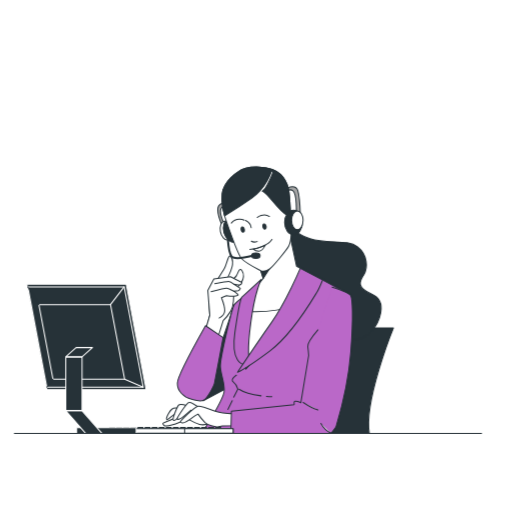
t = 0.00 s
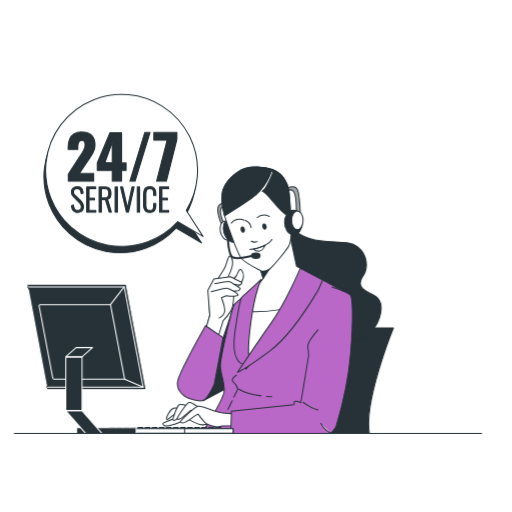
t = 1.00 s
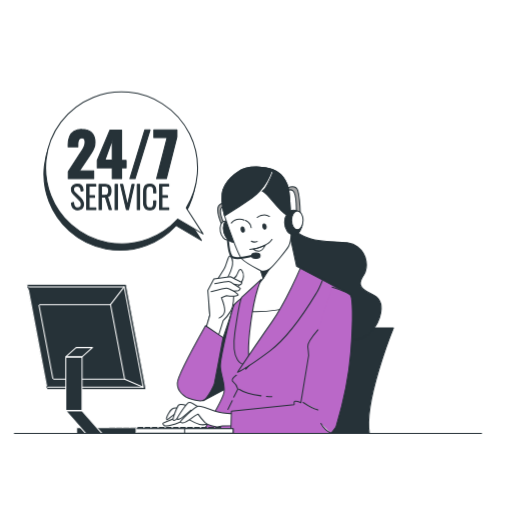
t = 1.19 s
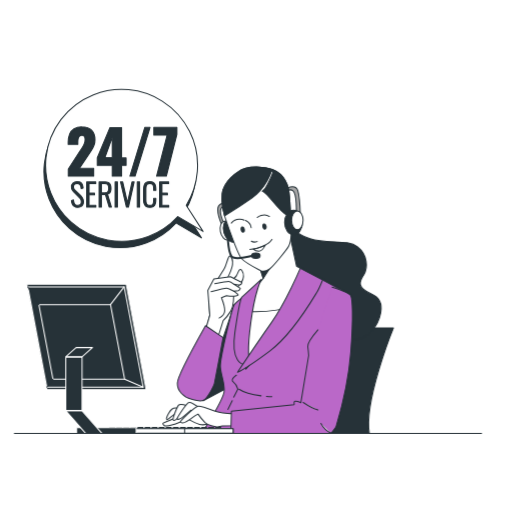
t = 1.38 s
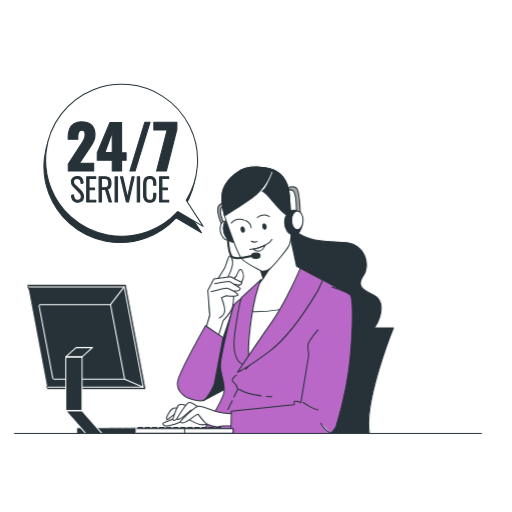
t = 1.75 s
t = 2.13 s: frame unchanged from t = 1.38 s, image omitted

The animated SVG that drew these frames (rendered in a browser with its animation timeline set to each time). Animation: 3 CSS @keyframes rules; one cycle of 2.50 s, repeats indefinitely.

<svg class="animated" id="freepik_stories-service-247" xmlns="http://www.w3.org/2000/svg" viewBox="0 0 500 500" version="1.1" xmlns:xlink="http://www.w3.org/1999/xlink" xmlns:svgjs="http://svgjs.com/svgjs"><style>svg#freepik_stories-service-247:not(.animated) .animable {opacity: 0;}svg#freepik_stories-service-247.animated #freepik--Clock--inject-126 {animation: 1s 1 forwards cubic-bezier(.36,-0.01,.5,1.38) fadeIn;animation-delay: 0s;}svg#freepik_stories-service-247.animated #freepik--speech-bubble--inject-126 {animation: 1s 1 forwards cubic-bezier(.36,-0.01,.5,1.38) slideDown,1.5s Infinite  linear floating;animation-delay: 0s,1s;}            @keyframes fadeIn {                0% {                    opacity: 0;                }                100% {                    opacity: 1;                }            }                    @keyframes slideDown {                0% {                    opacity: 0;                    transform: translateY(-30px);                }                100% {                    opacity: 1;                    transform: translateY(0);                }            }                    @keyframes floating {                0% {                    opacity: 1;                    transform: translateY(0px);                }                50% {                    transform: translateY(-10px);                }                100% {                    opacity: 1;                    transform: translateY(0px);                }            }        .animator-hidden { display: none; }</style><g id="freepik--Plant--inject-126" class="animable animator-hidden" style="transform-origin: 423.004px 339.606px;"><line x1="423.01" y1="422.6" x2="423.01" y2="309.75" style="fill: none; stroke: rgb(38, 50, 56); stroke-linecap: round; stroke-linejoin: round; transform-origin: 423.01px 366.175px;" id="el8xn1004otua" class="animable"></line><line x1="413.86" y1="422.6" x2="413.86" y2="366.64" style="fill: none; stroke: rgb(38, 50, 56); stroke-linecap: round; stroke-linejoin: round; transform-origin: 413.86px 394.62px;" id="elpojids00g3" class="animable"></line><path d="M425.87,328.25s-9.22-1.05-13-8.35-4.14-26.13,10.22-47,21.89-21.09,24.39-4.06,2.14,41.76-3.74,51.13S425.87,328.25,425.87,328.25Z" style="fill: rgb(255, 255, 255); stroke: rgb(38, 50, 56); stroke-linecap: round; stroke-linejoin: round; transform-origin: 429.794px 292.45px;" id="eltilnwkbjkxf" class="animable"></path><path d="M429.14,288.94c1.7-5.8,3.73-11,6.09-14.56" style="fill: none; stroke: rgb(38, 50, 56); stroke-linecap: round; stroke-linejoin: round; transform-origin: 432.185px 281.66px;" id="elvvve6jnywsj" class="animable"></path><path d="M422,327a268.53,268.53,0,0,1,6-34.08" style="fill: none; stroke: rgb(38, 50, 56); stroke-linecap: round; stroke-linejoin: round; transform-origin: 425px 309.96px;" id="el2c6d2kuynr4" class="animable"></path><path d="M431.36,364.88s-5.92-4.59-5.44-11.19,8.08-19.75,26.69-28.09,23.92-5.38,18.52,7.4-16,29.69-24,33.69S431.36,364.88,431.36,364.88Z" style="fill: rgb(255, 255, 255); stroke: rgb(38, 50, 56); stroke-linecap: round; stroke-linejoin: round; transform-origin: 449.512px 344.501px;" id="elobdfmr2w6ol" class="animable"></path><path d="M450.07,339.14c3.6-3.28,7.18-6,10.29-7.48" style="fill: none; stroke: rgb(38, 50, 56); stroke-linecap: round; stroke-linejoin: round; transform-origin: 455.215px 335.4px;" id="elp6ea48jzyp8" class="animable"></path><path d="M447.68,341.4a216.16,216.16,0,0,0-18.42,21s-4.77,6.42-6.18,19.17" style="fill: none; stroke: rgb(38, 50, 56); stroke-linecap: round; stroke-linejoin: round; transform-origin: 435.38px 361.485px;" id="el5ueal3abygf" class="animable"></path><path d="M428,403s-3.43-2.66-3.15-6.48,4.68-11.44,15.47-16.28,13.85-3.11,10.72,4.3-9.27,17.2-13.89,19.51S428,403,428,403Z" style="fill: rgb(255, 255, 255); stroke: rgb(38, 50, 56); stroke-linecap: round; stroke-linejoin: round; transform-origin: 438.518px 391.19px;" id="elrdda0djy2ri" class="animable"></path><path d="M438.81,388.13a26,26,0,0,1,6-4.33" style="fill: none; stroke: rgb(38, 50, 56); stroke-linecap: round; stroke-linejoin: round; transform-origin: 441.81px 385.965px;" id="eln3e9jcbb4n" class="animable"></path><path d="M437.43,389.44a125.29,125.29,0,0,0-10.67,12.15s-2.77,3.72-3.59,11.11" style="fill: none; stroke: rgb(38, 50, 56); stroke-linecap: round; stroke-linejoin: round; transform-origin: 430.3px 401.07px;" id="elobcbvd0drki" class="animable"></path><path d="M414.65,349.62s5.91-4.59,5.44-11.19-8.08-19.75-26.7-28.09-23.91-5.38-18.51,7.4,16,29.69,24,33.69S414.65,349.62,414.65,349.62Z" style="fill: rgb(255, 255, 255); stroke: rgb(38, 50, 56); stroke-linecap: round; stroke-linejoin: round; transform-origin: 396.496px 329.241px;" id="elnz2eann3kfj" class="animable"></path><path d="M395.94,323.88a45.39,45.39,0,0,0-10.3-7.48" style="fill: none; stroke: rgb(38, 50, 56); stroke-linecap: round; stroke-linejoin: round; transform-origin: 390.79px 320.14px;" id="elksre79oib4j" class="animable"></path><path d="M398.33,326.14a216.64,216.64,0,0,1,18.41,21s4.77,6.42,6.19,19.17" style="fill: none; stroke: rgb(38, 50, 56); stroke-linecap: round; stroke-linejoin: round; transform-origin: 410.63px 346.225px;" id="elsebvk17bqqj" class="animable"></path><path d="M411.74,400.59s6,.19,9-3.42,4.8-13.69-2.7-26S405.75,358,402.75,367,398,389.19,401,394.7,411.74,400.59,411.74,400.59Z" style="fill: rgb(255, 255, 255); stroke: rgb(38, 50, 56); stroke-linecap: round; stroke-linejoin: round; transform-origin: 411.389px 380.787px;" id="el1uo3bjbdzaa" class="animable"></path><path d="M412.68,391.41c.09,1.23.15,2.46.18,3.68" style="fill: none; stroke: rgb(38, 50, 56); stroke-linecap: round; stroke-linejoin: round; transform-origin: 412.77px 393.25px;" id="elhmz9igisf2q" class="animable"></path><path d="M408.08,366.41a140,140,0,0,1,4.34,22.13" style="fill: none; stroke: rgb(38, 50, 56); stroke-linecap: round; stroke-linejoin: round; transform-origin: 410.25px 377.475px;" id="elgoag2e8617" class="animable"></path></g><g id="freepik--Window--inject-126" class="animable animator-hidden" style="transform-origin: 195.78px 186.45px;"><polyline points="24.89 327.7 163.3 327.7 163.3 45.2" style="fill: none; stroke: rgb(38, 50, 56); stroke-linecap: round; stroke-linejoin: round; transform-origin: 94.095px 186.45px;" id="elq1117yr76r" class="animable"></polyline><polyline points="310.18 327.7 171.77 327.7 171.77 45.2" style="fill: none; stroke: rgb(38, 50, 56); stroke-linecap: round; stroke-linejoin: round; transform-origin: 240.975px 186.45px;" id="el8vldqwtf0gp" class="animable"></polyline><polyline points="228.26 327.7 366.67 327.7 366.67 45.2" style="fill: none; stroke: rgb(38, 50, 56); stroke-linecap: round; stroke-linejoin: round; transform-origin: 297.465px 186.45px;" id="el3potjfmwraa" class="animable"></polyline><line x1="338.43" y1="111.53" x2="290.05" y2="164.99" style="fill: none; stroke: rgb(38, 50, 56); stroke-linecap: round; stroke-linejoin: round; transform-origin: 314.24px 138.26px;" id="elttr5ix7fydp" class="animable"></line><line x1="311.59" y1="152.89" x2="298.17" y2="167.72" style="fill: none; stroke: rgb(38, 50, 56); stroke-linecap: round; stroke-linejoin: round; transform-origin: 304.88px 160.305px;" id="elpufgbvn9e4q" class="animable"></line><line x1="204.96" y1="97.49" x2="178.83" y2="126.36" style="fill: none; stroke: rgb(38, 50, 56); stroke-linecap: round; stroke-linejoin: round; transform-origin: 191.895px 111.925px;" id="elgh5p1y75a" class="animable"></line><line x1="212.02" y1="90.46" x2="229.68" y2="70.95" style="fill: none; stroke: rgb(38, 50, 56); stroke-linecap: round; stroke-linejoin: round; transform-origin: 220.85px 80.705px;" id="elz41pqnwxqbq" class="animable"></line><line x1="157.65" y1="269.17" x2="140.7" y2="287.9" style="fill: none; stroke: rgb(38, 50, 56); stroke-linecap: round; stroke-linejoin: round; transform-origin: 149.175px 278.535px;" id="elsv4brgr316g" class="animable"></line><line x1="152" y1="244.2" x2="120.57" y2="278.93" style="fill: none; stroke: rgb(38, 50, 56); stroke-linecap: round; stroke-linejoin: round; transform-origin: 136.285px 261.565px;" id="el8hre59dlo36" class="animable"></line></g><g id="freepik--Clock--inject-126" class="animable animator-hidden" style="transform-origin: 424.3px 116.3px;"><g id="el8ean8da6dxx"><circle cx="424.3" cy="116.3" r="50.1" style="fill: none; stroke: rgb(38, 50, 56); stroke-linecap: round; stroke-linejoin: round; transform-origin: 424.3px 116.3px; transform: rotate(-68.21deg);" class="animable"></circle></g><circle cx="424.3" cy="116.3" r="43.73" style="fill: none; stroke: rgb(38, 50, 56); stroke-linecap: round; stroke-linejoin: round; transform-origin: 424.3px 116.3px;" id="ell25pc38nj4" class="animable"></circle><circle cx="424.3" cy="116.3" r="2.99" style="fill: none; stroke: rgb(38, 50, 56); stroke-linecap: round; stroke-linejoin: round; transform-origin: 424.3px 116.3px;" id="elfk2k0sygg2h" class="animable"></circle><line x1="424.3" y1="119.29" x2="424.3" y2="133.98" style="fill: none; stroke: rgb(38, 50, 56); stroke-linecap: round; stroke-linejoin: round; transform-origin: 424.3px 126.635px;" id="elxd7o2bjxnf9" class="animable"></line><line x1="421.31" y1="116.3" x2="385.65" y2="116.3" style="fill: none; stroke: rgb(38, 50, 56); stroke-linecap: round; stroke-linejoin: round; transform-origin: 403.48px 116.3px;" id="elp85rirnxysr" class="animable"></line></g><g id="freepik--speech-bubble--inject-126" class="animable" style="transform-origin: 120.618px 169.534px;"><path d="M196.77,237.22l-16.48-25.58a74.25,74.25,0,1,0-8.41,11.11Z" style="fill: rgb(38, 50, 56); stroke: rgb(38, 50, 56); stroke-linecap: round; stroke-linejoin: round; transform-origin: 119.833px 172.579px;" id="el2nasrgl7icv" class="animable"></path><path d="M198.34,231l-16.49-25.58a74.19,74.19,0,1,0-8.4,11.11Z" style="fill: rgb(255, 255, 255); stroke: rgb(38, 50, 56); stroke-linecap: round; stroke-linejoin: round; transform-origin: 121.441px 166.429px;" id="el6orkug3htsy" class="animable"></path><path d="M66.64,177v-6.93L78,152.61c.86-1.29,1.67-2.55,2.44-3.76a22.23,22.23,0,0,0,1.88-3.7,10.68,10.68,0,0,0,.73-3.94,4.73,4.73,0,0,0-.82-3.05,2.75,2.75,0,0,0-2.23-1,3.37,3.37,0,0,0-2.47.88,4.59,4.59,0,0,0-1.2,2.35,15.08,15.08,0,0,0-.33,3.29V146H66.52v-2.52A19.89,19.89,0,0,1,67.87,136a11,11,0,0,1,4.29-5.23,13.9,13.9,0,0,1,7.69-1.91q6.41,0,9.66,3.32t3.26,9.25a15.29,15.29,0,0,1-.91,5.35,24.36,24.36,0,0,1-2.41,4.78c-1,1.55-2.06,3.16-3.2,4.85l-8.69,13H91.48V177Z" style="fill: rgb(38, 50, 56); stroke: rgb(38, 50, 56); stroke-linecap: round; stroke-linejoin: round; transform-origin: 79.6445px 152.923px;" id="elcumvxea41q" class="animable"></path><path d="M109.57,177V166.35H94.94v-7.22l12.4-29.66h11.39v29.6h4.4v7.28h-4.4V177Zm-7.17-18h7.17V139.28Z" style="fill: rgb(38, 50, 56); stroke: rgb(38, 50, 56); stroke-linecap: round; stroke-linejoin: round; transform-origin: 109.035px 153.235px;" id="eljfpu72ja0h" class="animable"></path><path d="M126.78,177l14.56-47.57h5.17L131.89,177Z" style="fill: rgb(38, 50, 56); stroke: rgb(38, 50, 56); stroke-linecap: round; stroke-linejoin: round; transform-origin: 136.645px 153.215px;" id="elxvk53a09uml" class="animable"></path><path d="M152.85,177l10.34-40.11h-13v-7.46h22.55v6.75L162.43,177Z" style="fill: rgb(38, 50, 56); stroke: rgb(38, 50, 56); stroke-linecap: round; stroke-linejoin: round; transform-origin: 161.465px 153.215px;" id="elks0q6n1ty1" class="animable"></path><path d="M75.88,207.48a6.18,6.18,0,0,1-3.33-.83,5.19,5.19,0,0,1-2-2.34,10.53,10.53,0,0,1-.82-3.52l2-.6a13.52,13.52,0,0,0,.55,2.75,4,4,0,0,0,1.25,1.94,3.48,3.48,0,0,0,2.34.72,3.63,3.63,0,0,0,2.55-.85,3.55,3.55,0,0,0,.91-2.71,5,5,0,0,0-.8-2.81,15.1,15.1,0,0,0-2.21-2.51L72,192.56a8,8,0,0,1-1.71-2.33,6.31,6.31,0,0,1-.54-2.63,5,5,0,0,1,1.52-3.92,5.82,5.82,0,0,1,4-1.37,7.75,7.75,0,0,1,2.35.34,4.35,4.35,0,0,1,1.8,1.08,5.25,5.25,0,0,1,1.17,1.93,12.28,12.28,0,0,1,.58,2.88l-2,.52a11.05,11.05,0,0,0-.5-2.66,3.31,3.31,0,0,0-1.19-1.68,3.72,3.72,0,0,0-2.23-.58,3.79,3.79,0,0,0-2.49.79,3,3,0,0,0-1,2.46,4.29,4.29,0,0,0,.38,1.82A6.36,6.36,0,0,0,73.6,191l4.34,4.1a15.61,15.61,0,0,1,2.53,3,6.93,6.93,0,0,1,1.06,3.77,6.13,6.13,0,0,1-.72,3.1,4.5,4.5,0,0,1-2,1.87A6.69,6.69,0,0,1,75.88,207.48Z" style="fill: rgb(38, 50, 56); stroke: rgb(38, 50, 56); stroke-linecap: round; stroke-linejoin: round; transform-origin: 75.6318px 194.895px;" id="el6881eyo3h7r" class="animable"></path><path d="M84.6,207.18V182.56h8.9v1.79H86.94v9.24h5.35v1.7H86.94v10.15h6.63v1.74Z" style="fill: rgb(38, 50, 56); stroke: rgb(38, 50, 56); stroke-linecap: round; stroke-linejoin: round; transform-origin: 89.085px 194.87px;" id="elhavzuindz3s" class="animable"></path><path d="M96.73,207.18V182.56h5.56a7.5,7.5,0,0,1,3.63.74,4.27,4.27,0,0,1,1.9,2.16,8.75,8.75,0,0,1,.58,3.36,10.25,10.25,0,0,1-.31,2.58,4.93,4.93,0,0,1-1,2.07,3.52,3.52,0,0,1-2.07,1.12l3.77,12.59h-2.25l-3.61-12.1H99v12.1ZM99,193.38h3.13a4.6,4.6,0,0,0,2.4-.52,2.8,2.8,0,0,0,1.21-1.52,7.29,7.29,0,0,0,.37-2.52,5.94,5.94,0,0,0-.79-3.41c-.53-.75-1.57-1.12-3.13-1.12H99Z" style="fill: rgb(38, 50, 56); stroke: rgb(38, 50, 56); stroke-linecap: round; stroke-linejoin: round; transform-origin: 102.76px 194.866px;" id="el5v16ddnrdb8" class="animable"></path><path d="M112.35,207.18V182.56h2.31v24.62Z" style="fill: rgb(38, 50, 56); stroke: rgb(38, 50, 56); stroke-linecap: round; stroke-linejoin: round; transform-origin: 113.505px 194.87px;" id="elrsm7qxwttl" class="animable"></path><path d="M123.38,207.18l-5.77-24.62h2.22L124.48,203l4.37-20.39H131l-5.56,24.62Z" style="fill: rgb(38, 50, 56); stroke: rgb(38, 50, 56); stroke-linecap: round; stroke-linejoin: round; transform-origin: 124.305px 194.895px;" id="elti73hpoia6b" class="animable"></path><path d="M134,207.18V182.56h2.31v24.62Z" style="fill: rgb(38, 50, 56); stroke: rgb(38, 50, 56); stroke-linecap: round; stroke-linejoin: round; transform-origin: 135.155px 194.87px;" id="elwser1b5s4hs" class="animable"></path><path d="M146.36,207.48a6.2,6.2,0,0,1-3.84-1,5.23,5.23,0,0,1-1.87-2.78,13.49,13.49,0,0,1-.52-3.88V190a13.86,13.86,0,0,1,.53-4,5.06,5.06,0,0,1,1.9-2.7,6.45,6.45,0,0,1,3.8-1,6.22,6.22,0,0,1,3.48.85,4.75,4.75,0,0,1,1.81,2.42,11.48,11.48,0,0,1,.55,3.72v1.49H150v-1.42a13,13,0,0,0-.26-2.77,3,3,0,0,0-1.05-1.79,3.65,3.65,0,0,0-2.34-.64,3.9,3.9,0,0,0-2.48.68,3.43,3.43,0,0,0-1.12,1.93,13.07,13.07,0,0,0-.29,2.89v10.49a11.34,11.34,0,0,0,.35,3A3.23,3.23,0,0,0,144,205a4,4,0,0,0,2.34.61,3.59,3.59,0,0,0,2.34-.67,3.24,3.24,0,0,0,1.05-1.87,13.65,13.65,0,0,0,.26-2.81v-1.61h2.19v1.46a13.2,13.2,0,0,1-.51,3.83,4.78,4.78,0,0,1-1.76,2.59A5.93,5.93,0,0,1,146.36,207.48Z" style="fill: rgb(38, 50, 56); stroke: rgb(38, 50, 56); stroke-linecap: round; stroke-linejoin: round; transform-origin: 146.165px 194.893px;" id="elxnuqdapo0ia" class="animable"></path><path d="M155.78,207.18V182.56h8.91v1.79h-6.57v9.24h5.35v1.7h-5.35v10.15h6.63v1.74Z" style="fill: rgb(38, 50, 56); stroke: rgb(38, 50, 56); stroke-linecap: round; stroke-linejoin: round; transform-origin: 160.265px 194.87px;" id="elybel0kri1z" class="animable"></path></g><g id="freepik--Character--inject-126" class="animable" style="transform-origin: 271.63px 293.213px;"><path d="M330.68,320.17h53.57s-29,71.31-23.53,103.16H306.43S316.56,341.89,330.68,320.17Z" style="fill: rgb(38, 50, 56); stroke: rgb(38, 50, 56); stroke-linecap: round; stroke-linejoin: round; transform-origin: 345.34px 371.75px;" id="el9enaa2dblgk" class="animable"></path><path d="M284.33,217.81s.53,9.65,18.5,15.28,36.21,0,46.4,8,9.92,20.38,6.43,26.55-9.12,12.33,7.51,19.57,6.7,28.43-.27,36.21-19,11.53-32.45,8.85-29.23-35.13-46.39-52.3-19.26-48.84-8.31-57.92S284.33,217.81,284.33,217.81Z" style="fill: rgb(38, 50, 56); stroke: rgb(38, 50, 56); stroke-linecap: round; stroke-linejoin: round; transform-origin: 320.634px 274.826px;" id="el5xeo4anjsbo" class="animable"></path><path d="M281.57,183.1s7.4-3.23,9.3,3,2.46,23.35,2.46,23.35l-4-.95s.95-19.36-3.42-22.4-7.78,3.8-7.78,3.8Z" style="fill: rgb(166, 166, 166); stroke: rgb(38, 50, 56); stroke-linecap: round; stroke-linejoin: round; transform-origin: 285.73px 195.856px;" id="elemhysfie9yk" class="animable"></path><path d="M198.5,391.38l25.28-13.52s-1.75-26.53-1.5-27.53,6.58-52.91,6.58-52.91l-17.34,51.41Z" style="fill: rgb(38, 50, 56); stroke: rgb(38, 50, 56); stroke-linecap: round; stroke-linejoin: round; transform-origin: 213.68px 344.4px;" id="el6q01m79sq1j" class="animable"></path><path d="M310.26,270.76s25,13.62,28.36,15S340,304.51,340,315.86s-17,107.2-17,107.2H197.1s21.27-32.61,21.84-41.12-3.12-15.32-3.69-23.54,11.63-58.43,13.61-61,10.5-9.07,10.5-9.07L269.42,262l13.9-3.12Z" style="fill: rgb(186, 104, 200); stroke: rgb(38, 50, 56); stroke-linecap: round; stroke-linejoin: round; transform-origin: 268.84px 340.97px;" id="el9u8i7hk04np" class="animable"></path><line x1="226.82" y1="391.16" x2="222.62" y2="399.8" style="fill: none; stroke: rgb(38, 50, 56); stroke-linecap: round; stroke-linejoin: round; transform-origin: 224.72px 395.48px;" id="elcywyqv1amk7" class="animable"></line><path d="M230.85,366.34s-6.24,4.25-3.12,6.52,4.54,7.09,4.54,7.09l-4,7.79" style="fill: none; stroke: rgb(38, 50, 56); stroke-linecap: round; stroke-linejoin: round; transform-origin: 229.563px 377.04px;" id="el076wj521rocs" class="animable"></path><path d="M260.24,387c1.69.13,3.47.23,5.33.28" style="fill: none; stroke: rgb(38, 50, 56); stroke-linecap: round; stroke-linejoin: round; transform-origin: 262.905px 387.14px;" id="eltyoh1k7q5s" class="animable"></path><path d="M233.39,380s6.79,4.54,21.58,6.48" style="fill: none; stroke: rgb(38, 50, 56); stroke-linecap: round; stroke-linejoin: round; transform-origin: 244.18px 383.24px;" id="elv1nyj38pahl" class="animable"></path><path d="M216.47,198.66a6.77,6.77,0,0,0-3.79,6.45c0,4.94,4,14.61,4,14.61l2.28-.75s-4.17-10.06-3.6-13.67a5.82,5.82,0,0,1,4-4.55l-.76-2.47Z" style="fill: rgb(166, 166, 166); stroke: rgb(38, 50, 56); stroke-linecap: round; stroke-linejoin: round; transform-origin: 216.015px 209px;" id="el3hpirk768vq" class="animable"></path><path d="M226.24,224.07c1,5-.71,9.51-3.75,10.1s-6.28-3-7.24-8,.71-9.52,3.75-10.1S225.28,219.08,226.24,224.07Z" style="fill: rgb(255, 255, 255); stroke: rgb(38, 50, 56); stroke-linecap: round; stroke-linejoin: round; transform-origin: 220.753px 225.121px;" id="elcni0qoz4nww" class="animable"></path><path d="M235.47,222.46c1.89,6.38-.32,12.67-4.94,14s-9.9-2.69-11.8-9.07.32-12.67,4.94-14S233.58,216.08,235.47,222.46Z" style="fill: rgb(38, 50, 56); stroke: rgb(38, 50, 56); stroke-linecap: round; stroke-linejoin: round; transform-origin: 227.098px 224.925px;" id="elii39zv9ekz" class="animable"></path><path d="M252.6,257.24l4.49,14.6-14.76,18.6-2.46,14.37s-2.45,41-1.05,47.32,1.4,8.06,1.4,8.06,30.5-35.4,45.57-57.13S304.36,268,304.36,268L289.64,260l-7-32.6Z" style="fill: rgb(255, 255, 255); stroke: rgb(38, 50, 56); stroke-linecap: round; stroke-linejoin: round; transform-origin: 271.374px 293.795px;" id="elrfck97kvekf" class="animable"></path><polygon points="275.88 243.11 257.09 271.84 251.85 254.93 275.88 243.11" style="fill: rgb(38, 50, 56); stroke: rgb(38, 50, 56); stroke-linecap: round; stroke-linejoin: round; transform-origin: 263.865px 257.475px;" id="eliz4zbft3er" class="animable"></polygon><path d="M240,304l-.14.81s-2.45,41-1.05,47.32,1.4,8.06,1.4,8.06,30.5-35.4,45.57-57.13c1.18-1.7,2.28-3.35,3.33-4.95C270.24,304.57,251,304.68,240,304Z" style="fill: rgb(255, 255, 255); stroke: rgb(38, 50, 56); stroke-linecap: round; stroke-linejoin: round; transform-origin: 263.744px 329.15px;" id="ellve2iwtla7h" class="animable"></path><path d="M232.61,167.73s-14.05,8.54-15.57,21.44,3.8,26.76,5.89,32.26,9.3,26.95,13.09,31.13,16.13,10.43,18.22,11.57,5.88.76,9.11-1.52,16.51-18.4,18.6-22.2,2.46-12.15,2.46-12.15-.38-16.7-1.13-27.51-.19-21.26-9.11-30.37S241.34,161.08,232.61,167.73Z" style="fill: rgb(255, 255, 255); stroke: rgb(38, 50, 56); stroke-linecap: round; stroke-linejoin: round; transform-origin: 250.59px 213.925px;" id="ele10hw426bme" class="animable"></path><path d="M283.28,200.75c-.76-10.82-.19-21.26-9.11-30.37s-32.83-9.3-41.56-2.65c0,0-14.05,8.54-15.57,21.44-.88,7.5.55,15.3,2.3,21.62,3.23-2,14.13-8.68,26.36-17.25,14.61-10.25,19.36-26.19,19.36-26.19s1.7-.95,1.33,1.14-6.08,14.42-8.16,16.32l-2.09,1.89s1.71-.38,9.49,8.92,12.14,13.1,14.42,14.24a12.4,12.4,0,0,0,3.77.73C283.67,207.18,283.49,203.74,283.28,200.75Z" style="fill: rgb(38, 50, 56); stroke: rgb(38, 50, 56); stroke-linecap: round; stroke-linejoin: round; transform-origin: 250.296px 186.943px;" id="elh81c0zmae6s" class="animable"></path><path d="M259.91,220.87c.24,1.39-.27,2.65-1.15,2.8s-1.78-.85-2-2.24.27-2.65,1.15-2.81S259.66,219.48,259.91,220.87Z" style="fill: rgb(38, 50, 56); stroke: rgb(38, 50, 56); stroke-linecap: round; stroke-linejoin: round; transform-origin: 258.338px 221.144px;" id="elh6o6eoaivcv" class="animable"></path><path d="M238.65,223.9c.25,1.4-.26,2.65-1.14,2.81s-1.79-.85-2-2.25.26-2.64,1.14-2.8S238.41,222.51,238.65,223.9Z" style="fill: rgb(38, 50, 56); stroke: rgb(38, 50, 56); stroke-linecap: round; stroke-linejoin: round; transform-origin: 237.087px 224.185px;" id="elm2m0tudqhwn" class="animable"></path><path d="M251.2,212.32s6.27-4.93,12-.95" style="fill: none; stroke: rgb(38, 50, 56); stroke-linecap: round; stroke-linejoin: round; transform-origin: 257.2px 211.069px;" id="elj5ek0b2jbi" class="animable"></path><path d="M238.49,215s-7.4-3.61-12.53,2.85" style="fill: none; stroke: rgb(38, 50, 56); stroke-linecap: round; stroke-linejoin: round; transform-origin: 232.225px 215.922px;" id="elff2q9jg14w" class="animable"></path><path d="M239.82,215.17s5.12,2.47,5.5,7.21" style="fill: none; stroke: rgb(38, 50, 56); stroke-linecap: round; stroke-linejoin: round; transform-origin: 242.57px 218.775px;" id="ela9ybb0g0nx" class="animable"></path><path d="M245.51,235.48s2.09,1.51,5.69.38" style="fill: none; stroke: rgb(38, 50, 56); stroke-linecap: round; stroke-linejoin: round; transform-origin: 248.355px 235.88px;" id="elw596qqscbzc" class="animable"></path><path d="M244,243.45a34.63,34.63,0,0,0,12.34-2.85c6.64-2.85,9.3-6.83,9.3-6.83" style="fill: none; stroke: rgb(38, 50, 56); stroke-linecap: round; stroke-linejoin: round; transform-origin: 254.82px 238.61px;" id="elfdmk030ful9" class="animable"></path><path d="M247.22,243.26a8.29,8.29,0,0,0,5.5,2.08c3.42,0,6.45-6.07,6.45-6.07S250.44,243.07,247.22,243.26Z" style="fill: none; stroke: rgb(38, 50, 56); stroke-linecap: round; stroke-linejoin: round; transform-origin: 253.195px 242.305px;" id="el89t21wt2e3e" class="animable"></path><ellipse cx="286.69" cy="217.16" rx="8.73" ry="12.05" style="fill: rgb(38, 50, 56); stroke: rgb(38, 50, 56); stroke-linecap: round; stroke-linejoin: round; transform-origin: 286.69px 217.16px;" id="elrjxjg80t2t" class="animable"></ellipse><ellipse cx="290.39" cy="215.08" rx="5.6" ry="9.2" style="fill: rgb(255, 255, 255); stroke: rgb(38, 50, 56); stroke-linecap: round; stroke-linejoin: round; transform-origin: 290.39px 215.08px;" id="el8cu2hongceb" class="animable"></ellipse><path d="M222.49,230s.06,19.72,5.18,21.43,19.17-1.71,19.17-1.71" style="fill: none; stroke: rgb(38, 50, 56); stroke-linecap: round; stroke-linejoin: round; stroke-width: 2px; transform-origin: 234.665px 240.954px;" id="elwizcvs09sh" class="animable"></path><path d="M254.05,249.64c0,1.52-1.87,2.75-4.18,2.75s-4.17-1.23-4.17-2.75,1.87-2.75,4.17-2.75S254.05,248.12,254.05,249.64Z" style="fill: rgb(38, 50, 56); stroke: rgb(38, 50, 56); stroke-linecap: round; stroke-linejoin: round; transform-origin: 249.875px 249.64px;" id="elh3pwy0bmaqr" class="animable"></path><path d="M255.24,272.75s-6,10.49-10.21,41.69-1.42,37.43-1.42,37.43l-6,3.69s-12.47-1.42-8.22-30.91S236,290.33,236,290.33Z" style="fill: rgb(186, 104, 200); stroke: rgb(38, 50, 56); stroke-linecap: round; stroke-linejoin: round; transform-origin: 241.873px 314.155px;" id="el9vfgpld4gkq" class="animable"></path><path d="M293.24,262s-13.61,32.33-27.79,52.47S232,363.5,232,363.5s10.21-4.82,31.77-21,43.39-53.32,45.66-57,5.67-12.19,5.67-12.19Z" style="fill: rgb(186, 104, 200); stroke: rgb(38, 50, 56); stroke-linecap: round; stroke-linejoin: round; transform-origin: 273.55px 312.75px;" id="elwl3qxf7eyp9" class="animable"></path><path d="M175.43,405.64A70.61,70.61,0,0,1,165,410.86c-6.38,2.61-7,2.15-4.93,4.35s12.76-1.74,15.66-2.9,8.41-2.9,8.41-2.9,6.67,3.77,10.73,4.93,9-.58,9-.58.29-4.64-3.19-7.25-11-8.7-13.63-8.41S175.43,405.64,175.43,405.64Z" style="fill: rgb(255, 255, 255); stroke: rgb(38, 50, 56); stroke-linecap: round; stroke-linejoin: round; transform-origin: 181.443px 406.978px;" id="el4715bbw6c32" class="animable"></path><path d="M173.69,398.68s-3.48-.87-5.8.87-4.93,7.25-5.22,8.7.29,2.32,2.61.29,6.38-4.93,6.38-4.93l3.48-1.16Z" style="fill: rgb(255, 255, 255); stroke: rgb(38, 50, 56); stroke-linecap: round; stroke-linejoin: round; transform-origin: 168.871px 404.099px;" id="elfgevn5z88gh" class="animable"></path><path d="M182.68,396.07s-7-2.32-8.41-.29-6.38,13.63-4.93,14.5,3.48-.87,6.09-4.64,4.06-5.8,4.06-5.8l3.48-.58Z" style="fill: rgb(255, 255, 255); stroke: rgb(38, 50, 56); stroke-linecap: round; stroke-linejoin: round; transform-origin: 176.024px 402.724px;" id="els45fu0dofh" class="animable"></path><path d="M195.11,398.67s-9.07-7.09-11.34-5.39-9.64,12.76-10.49,15,3.12,1.14,6.23-1.7,6.81-6,6.81-6l7.09,3.69Z" style="fill: rgb(255, 255, 255); stroke: rgb(38, 50, 56); stroke-linecap: round; stroke-linejoin: round; transform-origin: 184.137px 401.246px;" id="el2ax9cvqx43i" class="animable"></path><path d="M227.73,404.06s-11.91-.57-16.73-2.27-14.47-5.39-17.3-5.11-13.62,10.78-15.89,13.05-2,2.88.23,3.16,7.71-3.44,10.27-5.43a28,28,0,0,1,5.1-3.12,63.7,63.7,0,0,0,6.81,8.23c2.83,2.55,9.64,4.53,12.19,4.25a40,40,0,0,0,4.82-.85l9.65-.28Z" style="fill: rgb(255, 255, 255); stroke: rgb(38, 50, 56); stroke-linecap: round; stroke-linejoin: round; transform-origin: 201.981px 406.756px;" id="el5p7fyep2fzu" class="animable"></path><path d="M310.54,322.09s-10.49,12.19-9.92,16.45.85,8.5.85,8.5l-7.66,46.23s-6.52-3.12-6.52-.57v2.56L226,401.5l-.57,21.55,97.56.28s4.82-5.38,5.39-7.37,11.34-36.3,14.18-72.32,1.42-52.18,0-55-18.15-8.22-18.15-8.22" style="fill: rgb(186, 104, 200); stroke: rgb(38, 50, 56); stroke-linecap: round; stroke-linejoin: round; transform-origin: 284.815px 351.875px;" id="el5w2olwvr6pk" class="animable"></path><path d="M296.08,393s9.07,5.95,14.46,7.37" style="fill: rgb(255, 255, 255); stroke: rgb(38, 50, 56); stroke-linecap: round; stroke-linejoin: round; transform-origin: 303.31px 396.685px;" id="elevo3onv6cuu" class="animable"></path><path d="M211,335.47,218,313a48.44,48.44,0,0,0,7.4-9.29c3-5.07,3-14.58,2.53-16.27s6.13-9.29,8-12,2.95-7.61.42-11.2-3.8,2.33-5.49,5.07-7.61,5.49-7.61,5.49L217,279.88s-10.35,9.08-11,10.35-1.9,5.28-1.9,5.28l.85,12.25-5.49,21.33Z" style="fill: rgb(255, 255, 255); stroke: rgb(38, 50, 56); stroke-linecap: round; stroke-linejoin: round; transform-origin: 218.648px 299.293px;" id="elzxdjwxb0w6b" class="animable"></path><path d="M212.73,272.49s5.07-8,6.55-10.56,3.8-12.67,5.28-12,3,4,2.54,8.45-5.71,14.57-5.71,14.57Z" style="fill: none; stroke: rgb(38, 50, 56); stroke-linecap: round; stroke-linejoin: round; transform-origin: 219.957px 261.424px;" id="ely09jf925up9" class="animable"></path><path d="M200.48,322.76l4.44-15L203,283.68l5.91-11.4,16.26-2.11s9.93,5.28,10.78,5.28,0,2.32-1.9,2.74-5.5-.63-5.5-.63l6.13,4s-.42,1.9-1.9,2.32a21.8,21.8,0,0,1-4.44.43s5.28,3.38,4,4a9.23,9.23,0,0,1-4,.84h-4l-3.17-.42-4.86,1.9s3.38,8.66,3.17,12.89-5.49,7-5.49,7" style="fill: rgb(255, 255, 255); stroke: rgb(38, 50, 56); stroke-linecap: round; stroke-linejoin: round; transform-origin: 218.38px 296.465px;" id="ely7zi875je7" class="animable"></path><path d="M228.57,277.56s-3.38-2.75-5.28-2.75-13.51,2.11-13.51,2.11" style="fill: none; stroke: rgb(38, 50, 56); stroke-linecap: round; stroke-linejoin: round; transform-origin: 219.175px 276.185px;" id="el6w0y6pu9sqo" class="animable"></path><path d="M228.36,284.32s-5.49-3-7.18-3-15,3.38-15,3.38" style="fill: none; stroke: rgb(38, 50, 56); stroke-linecap: round; stroke-linejoin: round; transform-origin: 217.27px 283.01px;" id="eljvyd6xt50fl" class="animable"></path><path d="M200.75,318.05,217.9,329.6s-7.64,41-8.39,44.51-6.25,12.76-9,15.52-6,2.25-13.51.25-14-8-13.77-15.77S200.75,318.05,200.75,318.05Z" style="fill: rgb(186, 104, 200); stroke: rgb(38, 50, 56); stroke-linecap: round; stroke-linejoin: round; transform-origin: 195.562px 354.796px;" id="eli9xn62qwghq" class="animable"></path></g><g id="freepik--Device--inject-126" class="animable" style="transform-origin: 126.97px 350.395px;"><rect x="107.13" y="417.42" width="4.98" height="1.53" style="fill: rgb(255, 255, 255); stroke: rgb(38, 50, 56); stroke-linecap: round; stroke-linejoin: round; transform-origin: 109.62px 418.185px;" id="elxupzu5n3q1h" class="animable"></rect><rect x="114.03" y="417.42" width="4.98" height="1.53" style="fill: rgb(255, 255, 255); stroke: rgb(38, 50, 56); stroke-linecap: round; stroke-linejoin: round; transform-origin: 116.52px 418.185px;" id="el8y3vw96uuj" class="animable"></rect><rect x="120.93" y="417.42" width="4.98" height="1.53" style="fill: rgb(255, 255, 255); stroke: rgb(38, 50, 56); stroke-linecap: round; stroke-linejoin: round; transform-origin: 123.42px 418.185px;" id="eldly8wvfvj8p" class="animable"></rect><rect x="127.84" y="417.42" width="4.98" height="1.53" style="fill: rgb(255, 255, 255); stroke: rgb(38, 50, 56); stroke-linecap: round; stroke-linejoin: round; transform-origin: 130.33px 418.185px;" id="elovyln07253r" class="animable"></rect><rect x="134.74" y="417.42" width="4.98" height="1.53" style="fill: rgb(255, 255, 255); stroke: rgb(38, 50, 56); stroke-linecap: round; stroke-linejoin: round; transform-origin: 137.23px 418.185px;" id="el78v63cd9lzg" class="animable"></rect><rect x="141.64" y="417.42" width="4.98" height="1.53" style="fill: rgb(255, 255, 255); stroke: rgb(38, 50, 56); stroke-linecap: round; stroke-linejoin: round; transform-origin: 144.13px 418.185px;" id="eli68ab3y9pd" class="animable"></rect><rect x="148.54" y="417.42" width="4.98" height="1.53" style="fill: rgb(255, 255, 255); stroke: rgb(38, 50, 56); stroke-linecap: round; stroke-linejoin: round; transform-origin: 151.03px 418.185px;" id="elyew2ryv0l3f" class="animable"></rect><rect x="155.44" y="417.42" width="4.98" height="1.53" style="fill: rgb(255, 255, 255); stroke: rgb(38, 50, 56); stroke-linecap: round; stroke-linejoin: round; transform-origin: 157.93px 418.185px;" id="elxmac8clu2s" class="animable"></rect><rect x="162.34" y="417.42" width="4.98" height="1.53" style="fill: rgb(255, 255, 255); stroke: rgb(38, 50, 56); stroke-linecap: round; stroke-linejoin: round; transform-origin: 164.83px 418.185px;" id="elqmngf2k088s" class="animable"></rect><rect x="169.24" y="417.42" width="4.98" height="1.53" style="fill: rgb(255, 255, 255); stroke: rgb(38, 50, 56); stroke-linecap: round; stroke-linejoin: round; transform-origin: 171.73px 418.185px;" id="el3cxvu5mi6fw" class="animable"></rect><rect x="176.15" y="417.42" width="4.98" height="1.53" style="fill: rgb(255, 255, 255); stroke: rgb(38, 50, 56); stroke-linecap: round; stroke-linejoin: round; transform-origin: 178.64px 418.185px;" id="elw2johtp5q6q" class="animable"></rect><rect x="183.05" y="417.42" width="4.98" height="1.53" style="fill: rgb(255, 255, 255); stroke: rgb(38, 50, 56); stroke-linecap: round; stroke-linejoin: round; transform-origin: 185.54px 418.185px;" id="elr40pbcsqc2" class="animable"></rect><rect x="189.95" y="417.42" width="4.98" height="1.53" style="fill: rgb(255, 255, 255); stroke: rgb(38, 50, 56); stroke-linecap: round; stroke-linejoin: round; transform-origin: 192.44px 418.185px;" id="eloq5e9krq6b" class="animable"></rect><rect x="196.85" y="417.42" width="4.98" height="1.53" style="fill: rgb(255, 255, 255); stroke: rgb(38, 50, 56); stroke-linecap: round; stroke-linejoin: round; transform-origin: 199.34px 418.185px;" id="elmjw4xfd29x" class="animable"></rect><rect x="203.75" y="417.42" width="4.98" height="1.53" style="fill: rgb(255, 255, 255); stroke: rgb(38, 50, 56); stroke-linecap: round; stroke-linejoin: round; transform-origin: 206.24px 418.185px;" id="el510q1bpgps" class="animable"></rect><rect x="210.65" y="417.42" width="4.98" height="1.53" style="fill: rgb(255, 255, 255); stroke: rgb(38, 50, 56); stroke-linecap: round; stroke-linejoin: round; transform-origin: 213.14px 418.185px;" id="eldtiotbc86o" class="animable"></rect><rect x="104.27" y="418.63" width="123.39" height="4.34" style="fill: rgb(255, 255, 255); stroke: rgb(38, 50, 56); stroke-linecap: round; stroke-linejoin: round; transform-origin: 165.965px 420.8px;" id="elfgluucrmfkk" class="animable"></rect><rect x="180.35" y="418.63" width="47.3" height="4.34" style="fill: rgb(255, 255, 255); stroke: rgb(38, 50, 56); stroke-linecap: round; stroke-linejoin: round; transform-origin: 204px 420.8px;" id="elb1aoe2wkacg" class="animable"></rect><polygon points="142.77 380.62 45.76 380.62 26.28 277.46 123.29 277.46 142.77 380.62" style="fill: rgb(38, 50, 56); stroke: rgb(255, 255, 255); stroke-linecap: round; stroke-linejoin: round; transform-origin: 84.525px 329.04px;" id="elkgb20r0dhql" class="animable"></polygon><polygon points="139.82 378.01 45.71 378.01 27.22 280.07 121.32 280.07 139.82 378.01" style="fill: rgb(38, 50, 56); stroke: rgb(255, 255, 255); stroke-linecap: round; stroke-linejoin: round; transform-origin: 83.52px 329.04px;" id="elauq1ugg6ps" class="animable"></polygon><polygon points="121.7 370.21 51.73 370.21 37.98 297.4 107.95 297.4 121.7 370.21" style="fill: rgb(38, 50, 56); stroke: rgb(255, 255, 255); stroke-linecap: round; stroke-linejoin: round; transform-origin: 79.84px 333.805px;" id="elydrqwz67lf9" class="animable"></polygon><line x1="37.98" y1="297.4" x2="27.22" y2="280.07" style="fill: none; stroke: rgb(38, 50, 56); stroke-linecap: round; stroke-linejoin: round; transform-origin: 32.6px 288.735px;" id="elzz56bbnnqz" class="animable"></line><line x1="107.95" y1="297.4" x2="121.32" y2="280.07" style="fill: rgb(38, 50, 56); stroke: rgb(255, 255, 255); stroke-linecap: round; stroke-linejoin: round; transform-origin: 114.635px 288.735px;" id="elu0qtoin2mu9" class="animable"></line><line x1="121.7" y1="370.21" x2="139.82" y2="378.01" style="fill: rgb(38, 50, 56); stroke: rgb(255, 255, 255); stroke-linecap: round; stroke-linejoin: round; transform-origin: 130.76px 374.11px;" id="elt38ykl7rbmi" class="animable"></line><line x1="51.73" y1="370.21" x2="45.71" y2="378.01" style="fill: rgb(255, 255, 255); stroke: rgb(38, 50, 56); stroke-linecap: round; stroke-linejoin: round; transform-origin: 48.72px 374.11px;" id="elh3r1jcp827i" class="animable"></line><polygon points="80.18 348.4 64.25 348.4 74.39 339.36 90.32 339.36 80.18 348.4" style="fill: rgb(38, 50, 56); stroke: rgb(255, 255, 255); stroke-linecap: round; stroke-linejoin: round; transform-origin: 77.285px 343.88px;" id="elfhw194624rb" class="animable"></polygon><rect x="74.75" y="417.54" width="58.28" height="5.79" style="fill: rgb(38, 50, 56); stroke: rgb(255, 255, 255); stroke-linecap: round; stroke-linejoin: round; transform-origin: 103.89px 420.435px;" id="elia5hk1tgxyl" class="animable"></rect><polygon points="99.73 423.33 83.8 423.33 64.25 401.12 80.18 401.12 99.73 423.33" style="fill: rgb(38, 50, 56); stroke: rgb(255, 255, 255); stroke-linecap: round; stroke-linejoin: round; transform-origin: 81.99px 412.225px;" id="elrqyln4ac49" class="animable"></polygon><rect x="64.25" y="348.77" width="15.93" height="52.12" style="fill: rgb(38, 50, 56); stroke: rgb(255, 255, 255); stroke-linecap: round; stroke-linejoin: round; transform-origin: 72.215px 374.83px;" id="elcwd7lmv7yyb" class="animable"></rect></g><g id="freepik--Table--inject-126" class="animable" style="transform-origin: 242.165px 418.375px;"><path d="M313.41,413.42a23.67,23.67,0,0,0,9.93,9.64" style="fill: rgb(255, 255, 255); stroke: rgb(38, 50, 56); stroke-linecap: round; stroke-linejoin: round; transform-origin: 318.375px 418.24px;" id="el4xlky8227j8" class="animable"></path><line x1="14.06" y1="423.33" x2="470.27" y2="423.33" style="fill: none; stroke: rgb(38, 50, 56); stroke-linecap: round; stroke-linejoin: round; transform-origin: 242.165px 423.33px;" id="el9z2r4cq8r25" class="animable"></line></g><defs>     <filter id="active" height="200%">         <feMorphology in="SourceAlpha" result="DILATED" operator="dilate" radius="2"></feMorphology>                <feFlood flood-color="#32DFEC" flood-opacity="1" result="PINK"></feFlood>        <feComposite in="PINK" in2="DILATED" operator="in" result="OUTLINE"></feComposite>        <feMerge>            <feMergeNode in="OUTLINE"></feMergeNode>            <feMergeNode in="SourceGraphic"></feMergeNode>        </feMerge>    </filter>    <filter id="hover" height="200%">        <feMorphology in="SourceAlpha" result="DILATED" operator="dilate" radius="2"></feMorphology>                <feFlood flood-color="#ff0000" flood-opacity="0.5" result="PINK"></feFlood>        <feComposite in="PINK" in2="DILATED" operator="in" result="OUTLINE"></feComposite>        <feMerge>            <feMergeNode in="OUTLINE"></feMergeNode>            <feMergeNode in="SourceGraphic"></feMergeNode>        </feMerge>            <feColorMatrix type="matrix" values="0   0   0   0   0                0   1   0   0   0                0   0   0   0   0                0   0   0   1   0 "></feColorMatrix>    </filter></defs></svg>